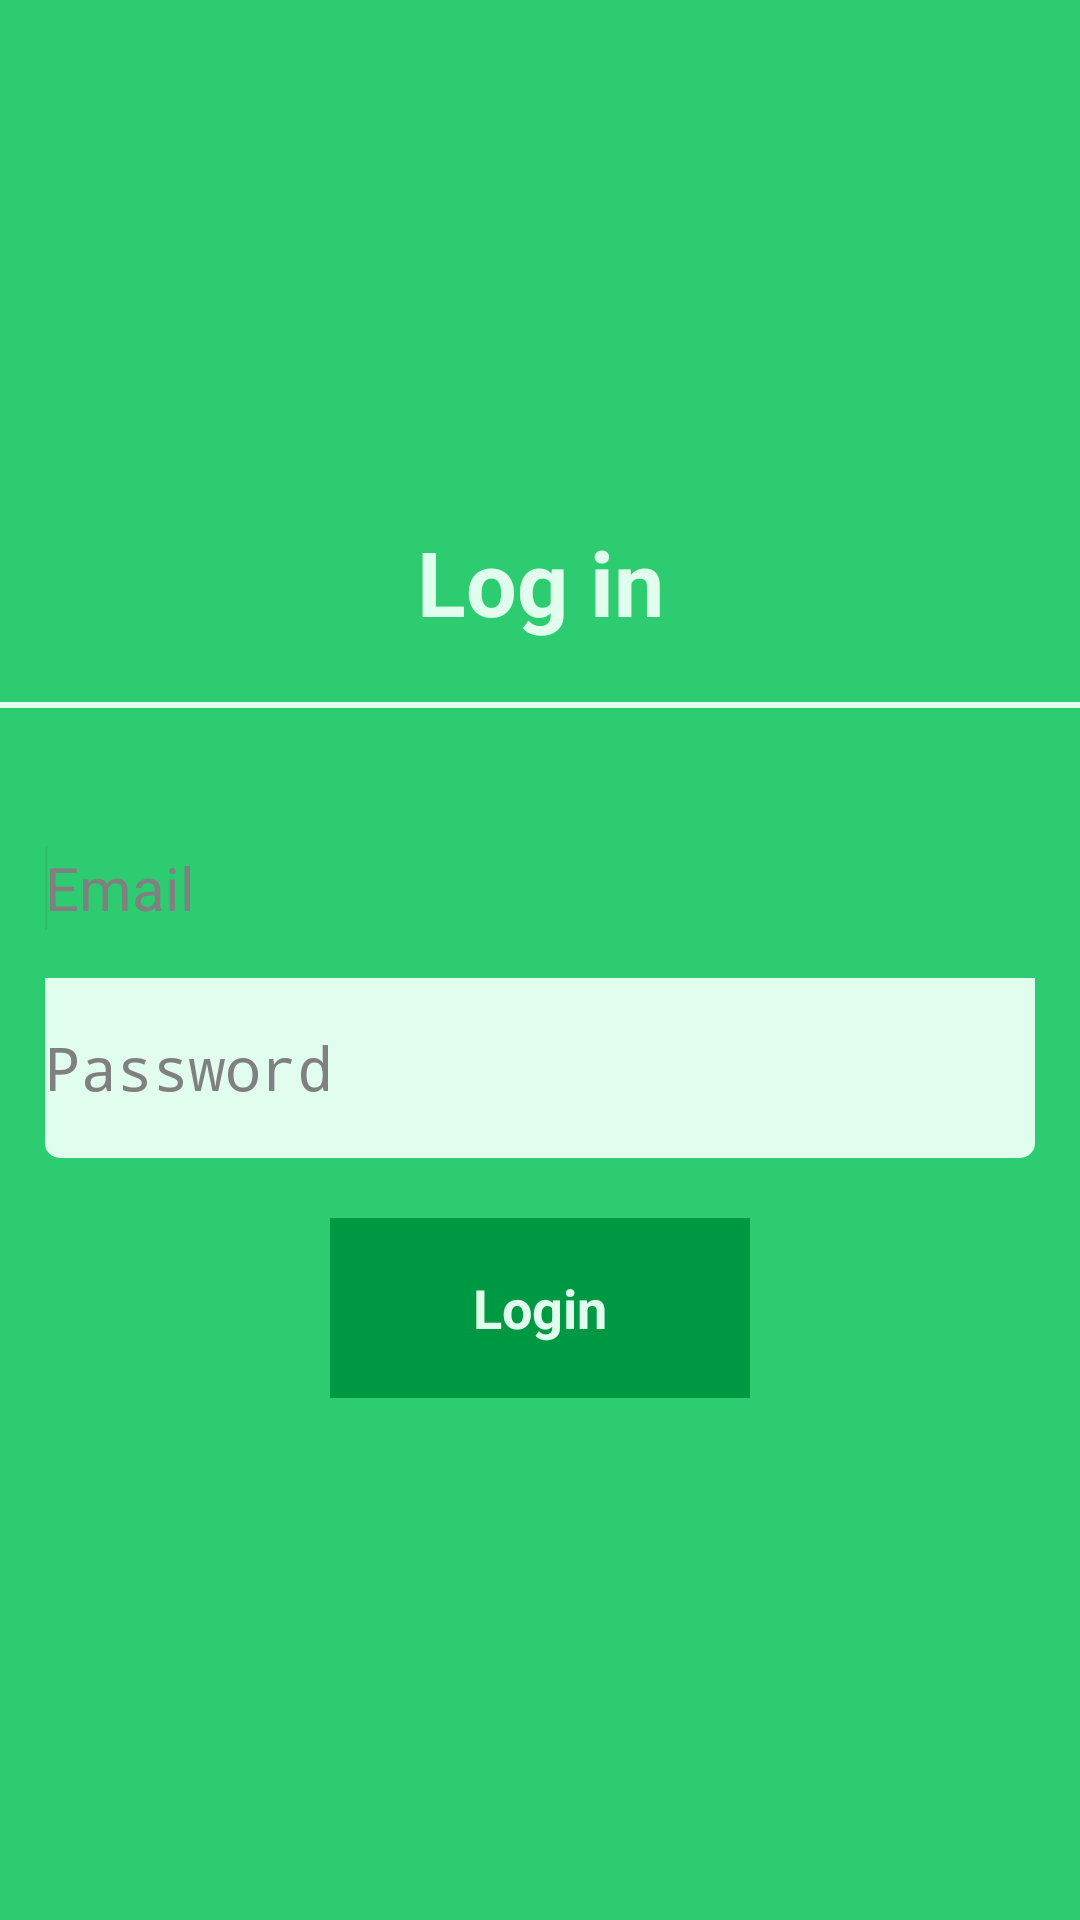

Here is an Android app screen rendered from its layout file. Give the layout XML and the strings, colors and styles it references.
<!-- AndroidManifest.xml: application theme AppTheme -->
<!-- res/layout/activity_login.xml -->
<RelativeLayout
    xmlns:android="http://schemas.android.com/apk/res/android"
    android:layout_width="match_parent"
    android:layout_height="match_parent"
    android:background="@color/greenish"
    >

    <LinearLayout
        xmlns:tools="http://schemas.android.com/tools"
        android:orientation="vertical"
        android:layout_width="wrap_content"
        android:layout_height="wrap_content"
        android:layout_alignParentBottom="true"
        android:layout_alignParentLeft="true"
        android:layout_alignParentRight="true"
        android:layout_alignParentTop="true"
        android:weightSum="1"
        android:gravity="center">

        <TextView
            android:id="@+id/loginGreetingText"
            android:layout_width="match_parent"
            android:layout_height="wrap_content"
            android:text="Log in"
            android:textStyle="bold"
            android:textSize="@dimen/headline"
            android:textColor="@color/whiteish"
            android:gravity="center"
            android:layout_marginBottom="@dimen/marginTopStandard"
            />
        
        <View
            android:layout_width="fill_parent"
            android:layout_height="2dp"
            android:layout_marginBottom="10dp"
            android:background="@color/whiteish"
            />

        <EditText
            android:id="@+id/editUsername"
            android:layout_width="match_parent"
            android:layout_height="60dp"
            android:ems="10"
            android:hint="Email"
            android:background="@drawable/edit_text_box_login_user"
            android:layout_marginRight="@dimen/marginSideStandard"
            android:layout_marginLeft="@dimen/marginSideStandard"
            android:layout_marginTop="@dimen/marginTopStandard"
            android:textSize="@dimen/subline"
            android:inputType="textEmailAddress"
            >

            <requestFocus/>
        </EditText>

        <EditText
            android:id="@+id/editPassword"
            android:layout_width="match_parent"
            android:layout_height="@dimen/editTextHeight"
            android:ems="10"
            android:hint="Password"
            android:background="@drawable/edit_text_box_login_pass"
            android:layout_marginRight="@dimen/marginSideStandard"
            android:layout_marginLeft="@dimen/marginSideStandard"
            android:textSize="@dimen/subline"
            android:inputType="textPassword" />

        <Button
            android:id="@+id/loginButton"
            android:layout_width="@dimen/buttonWidth"
            android:layout_height="@dimen/buttonHeight"
            android:layout_marginRight="@dimen/marginSideStandard"
            android:layout_marginLeft="@dimen/marginSideStandard"
            android:layout_marginTop="@dimen/marginTopStandard"
            android:textStyle="bold"
            android:text="Login"
            android:background="@color/greyish"
            android:textColor="@color/whiteish"

            android:onClick="login" />



    </LinearLayout>

</RelativeLayout>
<!-- resources referenced by this layout -->
<resources>
  <color name="greenish">#2ECC71</color>
  <color name="greyish">#009943</color>
  <color name="whiteish">#E1FDED</color>
  <dimen name="buttonHeight">60dp</dimen>
  <dimen name="buttonWidth">140dp</dimen>
  <dimen name="editTextHeight">60dp</dimen>
  <dimen name="headline">30sp</dimen>
  <dimen name="marginSideStandard">15dp</dimen>
  <dimen name="marginTopStandard">20dp</dimen>
  <dimen name="subline">20sp</dimen>
  <!-- drawable edit_text_box_login_pass (drawable-hdpi) -->
  <?xml version="1.0" encoding="utf-8"?>
  <shape xmlns:android="http://schemas.android.com/apk/res/android"
      android:padding="10dp"
      android:shape="rectangle">
  
      <solid android:color="@color/whiteish"/>
  
      <corners
          android:bottomLeftRadius = "@dimen/corner"
          android:bottomRightRadius = "@dimen/corner"
          />
  
  </shape>
  <style name="AppTheme" parent="android:Theme.Holo.Light.DarkActionBar">
              <item name="android:actionBarStyle">@style/MyActionBar</item>
      </style>
  <dimen name="corner">5dp</dimen>
  <style name="MyActionBar" parent="android:Widget.ActionBar">
          <item name="android:background">@color/greenish</item>
          <item name="android:backgroundSplit">@color/greenish</item>
          <item name="android:backgroundStacked">@color/greenish</item>
  
      </style>
</resources>
